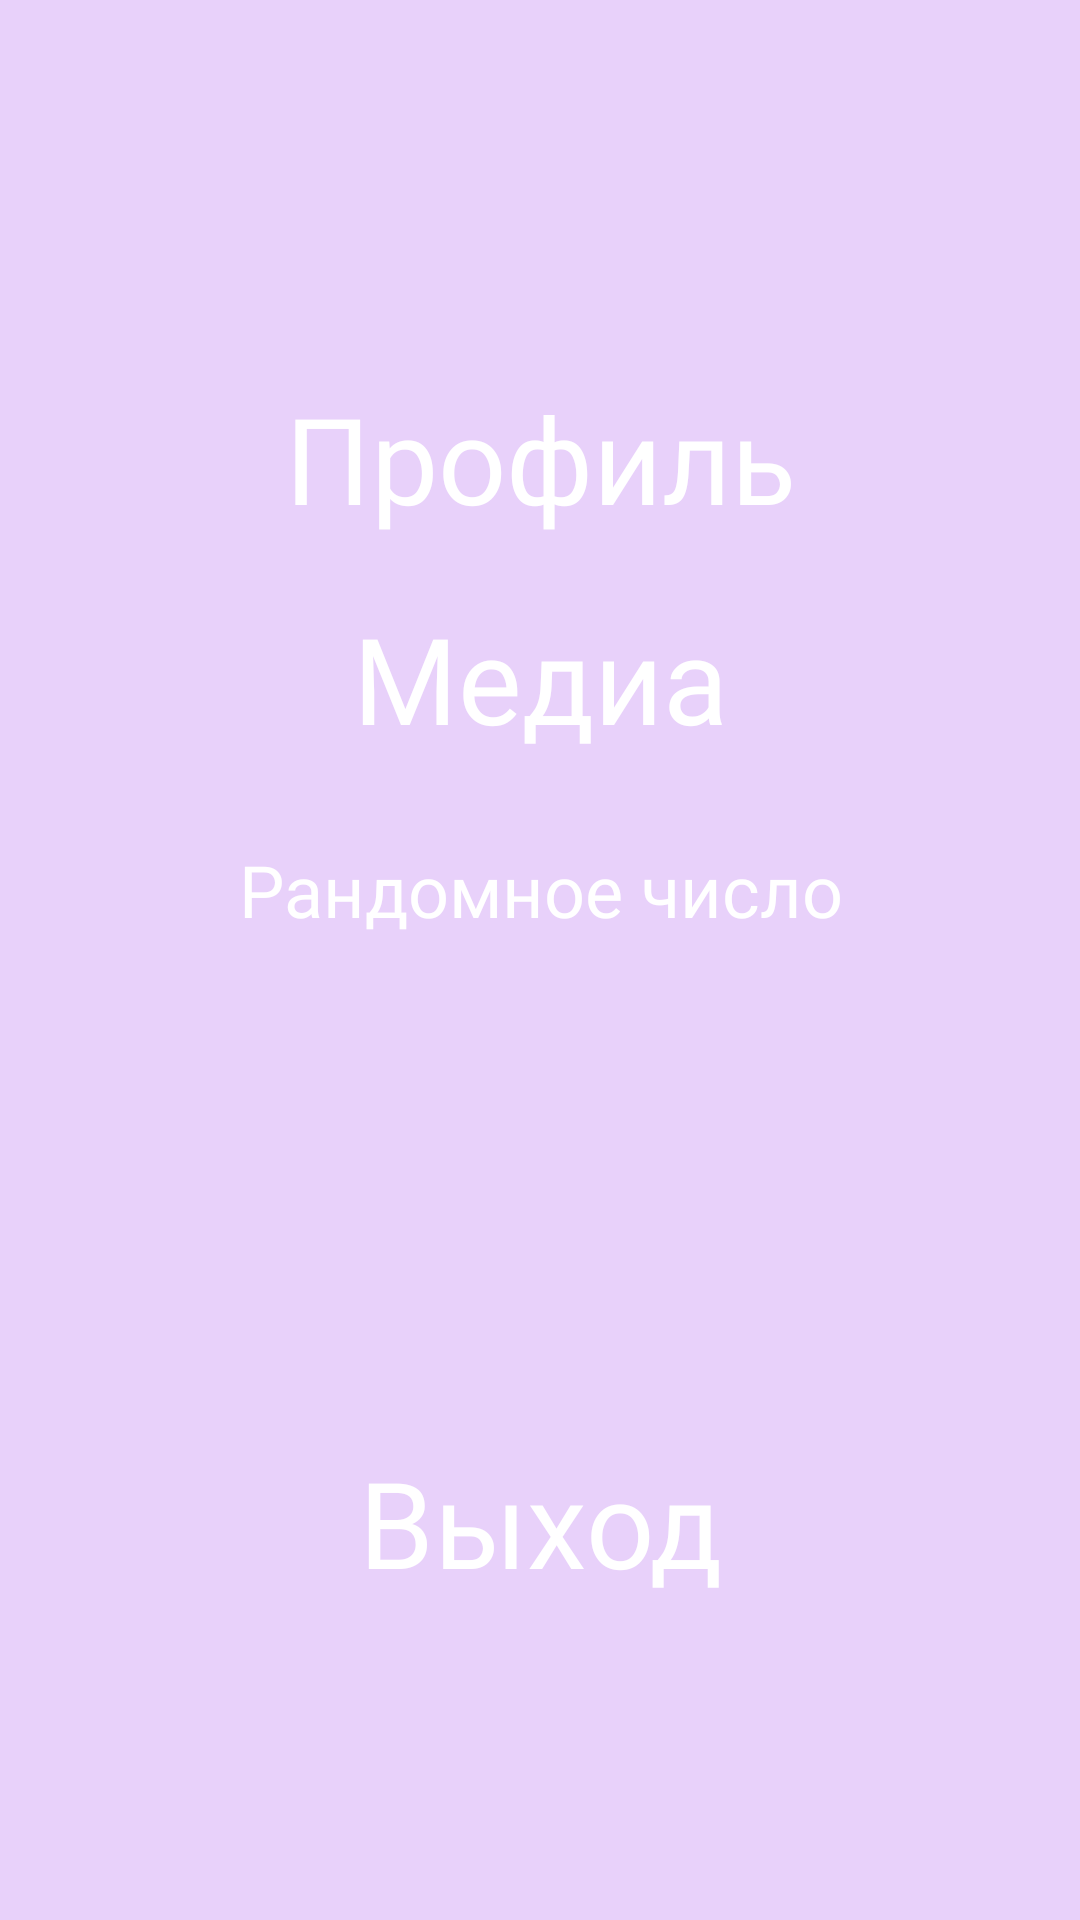

This screen was rendered from an Android layout file. Write that file and the resources it references.
<!-- AndroidManifest.xml: application theme Theme.Kval69_Volf -->
<!-- res/layout/activity_menu.xml -->
<?xml version="1.0" encoding="utf-8"?>
<androidx.constraintlayout.widget.ConstraintLayout xmlns:android="http://schemas.android.com/apk/res/android"
    xmlns:app="http://schemas.android.com/apk/res-auto"
    xmlns:tools="http://schemas.android.com/tools"
    android:id="@+id/main"
    android:layout_width="match_parent"
    android:layout_height="match_parent"
    android:background="@color/bg_activity"
    tools:context=".Menu">

    <LinearLayout
        android:layout_width="320dp"
        android:layout_height="wrap_content"
        android:orientation="vertical"
        app:layout_constraintBottom_toBottomOf="parent"
        app:layout_constraintEnd_toEndOf="parent"
        app:layout_constraintStart_toStartOf="parent"
        app:layout_constraintTop_toTopOf="parent">

        <androidx.appcompat.widget.AppCompatButton
            android:id="@+id/menu_profile"
            android:layout_width="match_parent"
            android:layout_height="wrap_content"
            android:layout_marginTop="20dp"
            android:background="@drawable/btn_yellow"
            android:fontFamily="@font/permanent_marker"
            android:onClick="menu_profile"
            android:text="@string/menu_profile"
            android:textColor="@color/white"
            android:textSize="40sp" />

        <androidx.appcompat.widget.AppCompatButton
            android:id="@+id/menu_media"
            android:layout_width="match_parent"
            android:layout_height="wrap_content"
            android:background="@drawable/btn_yellow"
            android:fontFamily="@font/permanent_marker"
            android:onClick="menu_media"
            android:textColor="@color/white"
            android:textSize="40sp"
            android:layout_marginTop="20dp"
            android:text="@string/menu_media"/>

        <androidx.appcompat.widget.AppCompatButton
            android:id="@+id/menu_random"
            android:layout_width="match_parent"
            android:layout_height="wrap_content"
            android:background="@drawable/btn_yellow"
            android:fontFamily="@font/permanent_marker"
            android:onClick="menu_random"
            android:textColor="@color/white"
            android:textSize="24sp"
            android:layout_marginTop="20dp"
            android:text="@string/menu_random"/>

        <androidx.appcompat.widget.AppCompatButton
            android:id="@+id/menu_exit"
            android:layout_width="match_parent"
            android:layout_height="wrap_content"
            android:background="@drawable/btn_exit"
            android:fontFamily="@font/permanent_marker"
            android:onClick="menu_exit"
            android:textColor="@color/white"
            android:textSize="40sp"
            android:layout_marginTop="160dp"
            android:text="@string/menu_exit"/>
    </LinearLayout>
</androidx.constraintlayout.widget.ConstraintLayout>
<!-- resources referenced by this layout -->
<resources>
  <color name="bg_activity">#297711DD</color>
  <color name="white">#FFFFFFFF</color>
  <string name="menu_exit">Выход</string>
  <string name="menu_media">Медиа</string>
  <string name="menu_profile">Профиль</string>
  <string name="menu_random">Рандомное число</string>
  <style name="Theme.Kval69_Volf" parent="Base.Theme.Kval69_Volf" />
  <style name="Base.Theme.Kval69_Volf" parent="Theme.Material3.DayNight.NoActionBar">
          <item name="textAllCaps">false</item>
          
          
      </style>
</resources>
